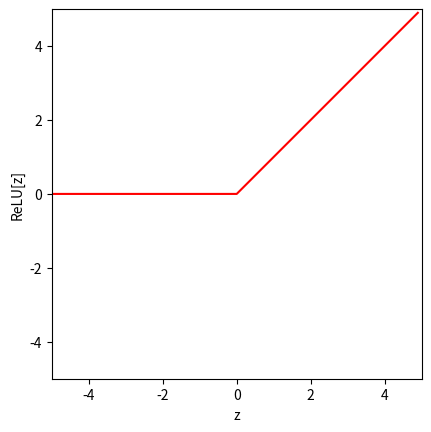
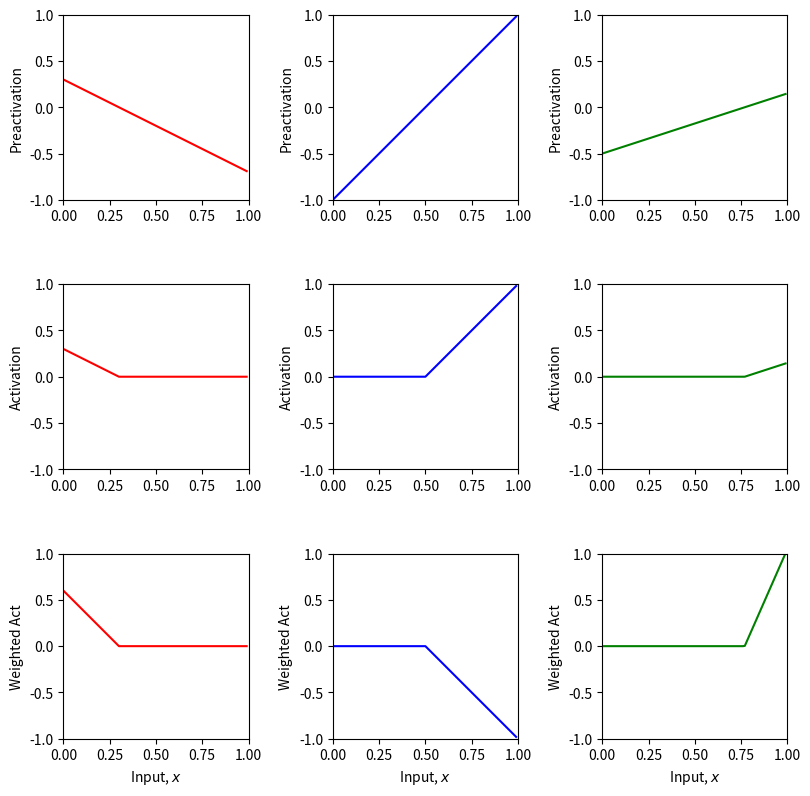
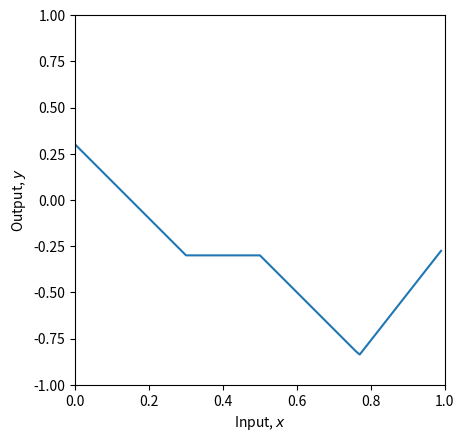
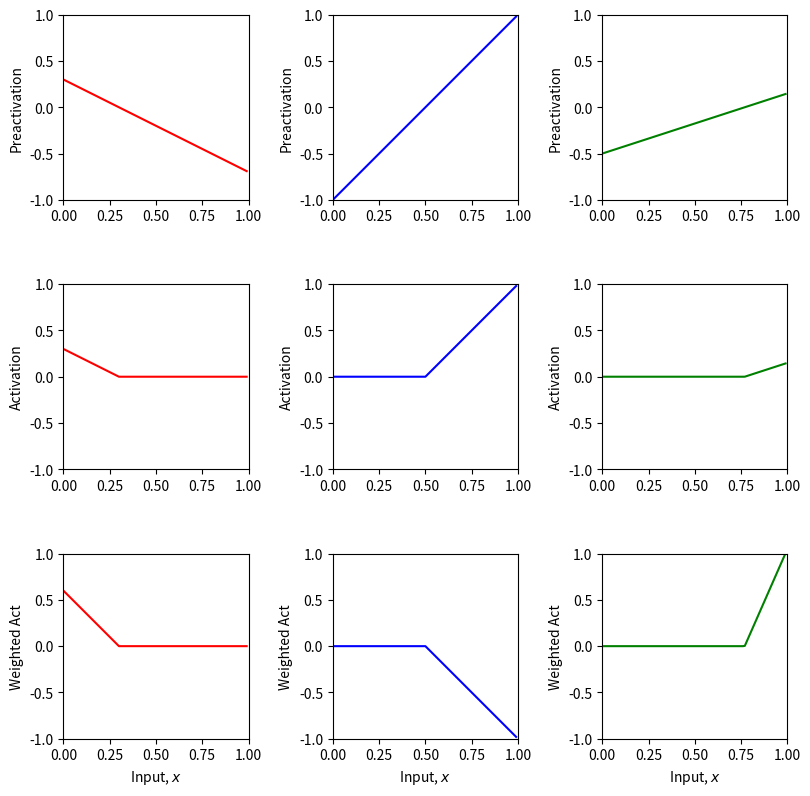
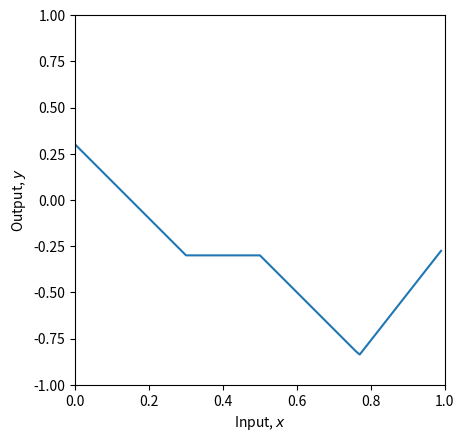
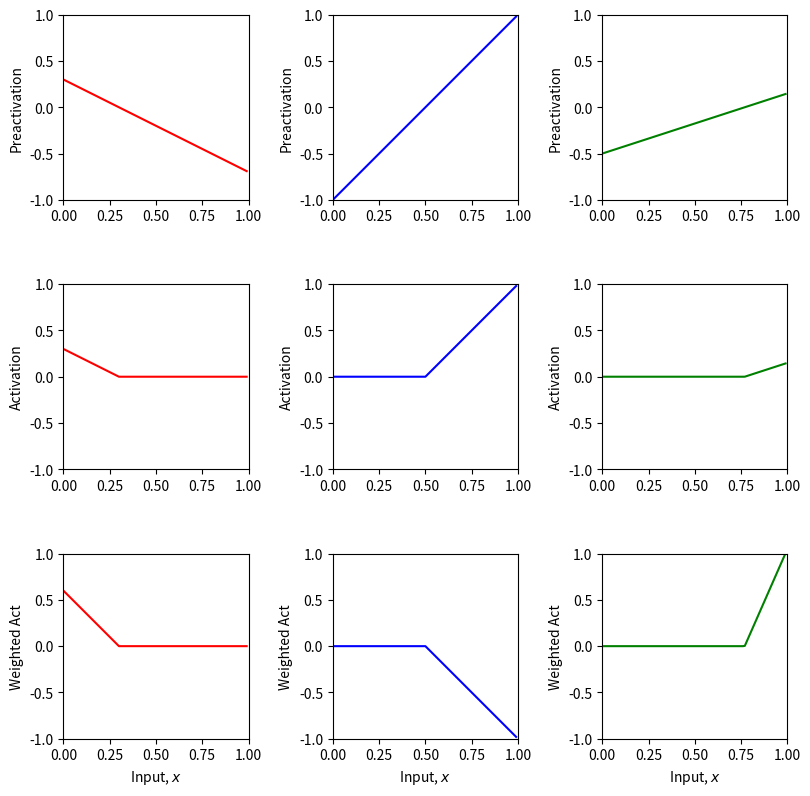
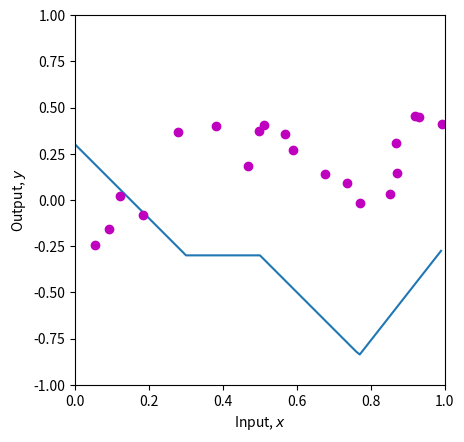

Here is the Python script that generated these plots, in order:
# Imports math library
import numpy as np
# Imports plotting library
import matplotlib.pyplot as plt

# Define the Rectified Linear Unit (ReLU) function
def ReLU(preactivation):
  # TODO write code to implement the ReLU and compute the activation at the
  # hidden unit from the preactivation
  # This should work on every element of the ndarray "preactivation" at once
  # One way to do this is with the ndarray "clip" function
  # https://numpy.org/doc/stable/reference/generated/numpy.ndarray.clip.html
  activation = np.maximum(0,preactivation);

  return activation

# Make an array of inputs
z = np.arange(-5,5,0.1)
RelU_z = ReLU(z)

# Plot the ReLU function
fig, ax = plt.subplots()
ax.plot(z,RelU_z,'r-')
ax.set_xlim([-5,5]);ax.set_ylim([-5,5])
ax.set_xlabel('z'); ax.set_ylabel('ReLU[z]')
ax.set_aspect('equal')
plt.show()

def shallow_1_1_3(x, activation_fn, phi_0, phi_1, phi_2, phi_3, theta_10, theta_11, theta_20, theta_21, theta_30, theta_31):
    # Compute the preactivations
    pre_1 = theta_10 + theta_11 * x  # Pre-activation for the first hidden unit
    pre_2 = theta_20 + theta_21 * x  # Pre-activation for the second hidden unit
    pre_3 = theta_30 + theta_31 * x  # Pre-activation for the third hidden unit

    # Compute the activations using the activation function (e.g., ReLU)
    act_1 = activation_fn(pre_1)  # Activation for the first hidden unit
    act_2 = activation_fn(pre_2)  # Activation for the second hidden unit
    act_3 = activation_fn(pre_3)  # Activation for the third hidden unit

    # Compute the weighted activations (hidden layer to output layer)
    w_act_1 = phi_1 * act_1  # Weight the first hidden activation
    w_act_2 = phi_2 * act_2  # Weight the second hidden activation
    w_act_3 = phi_3 * act_3  # Weight the third hidden activation

    # Combine the weighted activations and add bias phi_0 to get the output
    y = phi_0 + w_act_1 + w_act_2 + w_act_3

    # Return all intermediate and final values
    return y, pre_1, pre_2, pre_3, act_1, act_2, act_3, w_act_1, w_act_2, w_act_3


# Plot the shallow neural network.  We'll assume input in is range [0,1] and output [-1,1]
# If the plot_all flag is set to true, then we'll plot all the intermediate stages as in Figure 3.3
def plot_neural(x, y, pre_1, pre_2, pre_3, act_1, act_2, act_3, w_act_1, w_act_2, w_act_3, plot_all=False, x_data=None, y_data=None):

  # Plot intermediate plots if flag set
  if plot_all:
    fig, ax = plt.subplots(3,3)
    fig.set_size_inches(8.5, 8.5)
    fig.tight_layout(pad=3.0)
    ax[0,0].plot(x,pre_1,'r-'); ax[0,0].set_ylabel('Preactivation')
    ax[0,1].plot(x,pre_2,'b-'); ax[0,1].set_ylabel('Preactivation')
    ax[0,2].plot(x,pre_3,'g-'); ax[0,2].set_ylabel('Preactivation')
    ax[1,0].plot(x,act_1,'r-'); ax[1,0].set_ylabel('Activation')
    ax[1,1].plot(x,act_2,'b-'); ax[1,1].set_ylabel('Activation')
    ax[1,2].plot(x,act_3,'g-'); ax[1,2].set_ylabel('Activation')
    ax[2,0].plot(x,w_act_1,'r-'); ax[2,0].set_ylabel('Weighted Act')
    ax[2,1].plot(x,w_act_2,'b-'); ax[2,1].set_ylabel('Weighted Act')
    ax[2,2].plot(x,w_act_3,'g-'); ax[2,2].set_ylabel('Weighted Act')

    for plot_y in range(3):
      for plot_x in range(3):
        ax[plot_y,plot_x].set_xlim([0,1]);ax[plot_x,plot_y].set_ylim([-1,1])
        ax[plot_y,plot_x].set_aspect(0.5)
      ax[2,plot_y].set_xlabel('Input, $x$');
    plt.show()

  fig, ax = plt.subplots()
  ax.plot(x,y)
  ax.set_xlabel('Input, $x$'); ax.set_ylabel('Output, $y$')
  ax.set_xlim([0,1]);ax.set_ylim([-1,1])
  ax.set_aspect(0.5)
  if x_data is not None:
    ax.plot(x_data, y_data, 'mo')
    for i in range(len(x_data)):
      ax.plot(x_data[i], y_data[i],)
  plt.show()

# Now lets define some parameters and run the neural network
theta_10 =  0.3 ; theta_11 = -1.0
theta_20 = -1.0  ; theta_21 = 2.0
theta_30 = -0.5  ; theta_31 = 0.65
phi_0 = -0.3; phi_1 = 2.0; phi_2 = -1.0; phi_3 = 7.0

# Define a range of input values
x = np.arange(0,1,0.01)

# We run the neural network for each of these input values
y, pre_1, pre_2, pre_3, act_1, act_2, act_3, w_act_1, w_act_2, w_act_3 = \
    shallow_1_1_3(x, ReLU, phi_0,phi_1,phi_2,phi_3, theta_10, theta_11, theta_20, theta_21, theta_30, theta_31)
# And then plot it
plot_neural(x, y, pre_1, pre_2, pre_3, act_1, act_2, act_3, w_act_1, w_act_2, w_act_3, plot_all=True)

# TODO
# 1. Predict what effect changing phi_0 will have on the network.
# Changing phi_0 will shift the entire output y up or down by the value of phi_0
# 2. Predict what effect multiplying phi_1, phi_2, phi_3 by 0.5 would have.  Check if you are correct
#
# 3. Predict what effect multiplying phi_1 by -1 will have.  Check if you are correct.

# 4. Predict what effect setting theta_20 to -1.2 will have.  Check if you are correct.

# 5. Change the parameters so that there are only two "joints" (including outside the range of the plot)
# There are actually three ways to do this. See if you can figure them all out

# 6. With the original parameters, the second line segment is flat (i.e. has slope zero)
# How could you change theta_10 so that all of the segments have non-zero slopes

# 7. What do you predict would happen if you multiply theta_20 and theta21 by 0.5, and phi_2 by 2.0?
# Check if you are correct.

# 8. What do you predict would happen if you multiply theta_20 and theta21 by -0.5, and phi_2 by -2.0?
# Check if you are correct.

theta_10 =  0.3 ; theta_11 = -1.0
theta_20 = -1.0  ; theta_21 = 2.0
theta_30 = -0.5  ; theta_31 = 0.65
phi_0 = -0.3; phi_1 = 2.0; phi_2 = -1.0; phi_3 = 7.0

# Define a range of input values
x = np.arange(0,1,0.01)

# We run the neural network for each of these input values
y, pre_1, pre_2, pre_3, act_1, act_2, act_3, w_act_1, w_act_2, w_act_3 = \
    shallow_1_1_3(x, ReLU, phi_0,phi_1,phi_2,phi_3, theta_10, theta_11, theta_20, theta_21, theta_30, theta_31)
# And then plot it
plot_neural(x, y, pre_1, pre_2, pre_3, act_1, act_2, act_3, w_act_1, w_act_2, w_act_3, plot_all=True)

# Least squares function
def least_squares_loss(y_train, y_predict):
  # TODO Replace the line below to compute the sum of squared
  # differences between the real values of y and the predicted values from the model f[x_i,phi]
  # (see figure 2.2 of the book)
  # you will need to use the function np.sum
  loss = 0

  return loss

# Now lets define some parameters, run the neural network, and compute the loss
theta_10 =  0.3 ; theta_11 = -1.0
theta_20 = -1.0  ; theta_21 = 2.0
theta_30 = -0.5  ; theta_31 = 0.65
phi_0 = -0.3; phi_1 = 2.0; phi_2 = -1.0; phi_3 = 7.0

# Define a range of input values
x = np.arange(0,1,0.01)

x_train = np.array([0.09291784,0.46809093,0.93089486,0.67612654,0.73441752,0.86847339,\
                   0.49873225,0.51083168,0.18343972,0.99380898,0.27840809,0.38028817,\
                   0.12055708,0.56715537,0.92005746,0.77072270,0.85278176,0.05315950,\
                   0.87168699,0.58858043])
y_train = np.array([-0.15934537,0.18195445,0.451270150,0.13921448,0.09366691,0.30567674,\
                    0.372291170,0.40716968,-0.08131792,0.41187806,0.36943738,0.3994327,\
                    0.019062570,0.35820410,0.452564960,-0.0183121,0.02957665,-0.24354444, \
                    0.148038840,0.26824970])

# We run the neural network for each of these input values
y, pre_1, pre_2, pre_3, act_1, act_2, act_3, w_act_1, w_act_2, w_act_3 = \
    shallow_1_1_3(x, ReLU, phi_0,phi_1,phi_2,phi_3, theta_10, theta_11, theta_20, theta_21, theta_30, theta_31)
# And then plot it
plot_neural(x, y, pre_1, pre_2, pre_3, act_1, act_2, act_3, w_act_1, w_act_2, w_act_3, plot_all=True, x_data = x_train, y_data = y_train)

# Run the neural network on the training data
y_predict, *_ = shallow_1_1_3(x_train, ReLU, phi_0,phi_1,phi_2,phi_3, theta_10, theta_11, theta_20, theta_21, theta_30, theta_31)

# Compute the least squares loss and print it out
loss = least_squares_loss(y_train,y_predict)
print('Your Loss = %3.3f, True value = 9.385'%(loss))

# TODO.  Manipulate the parameters (by hand!) to make the function
# fit the data better and try to reduce the loss to as small a number
# as possible.  The best that I could do was 0.181
# Tip... start by manipulating phi_0.
# It's not that easy, so don't spend too much time on this!
